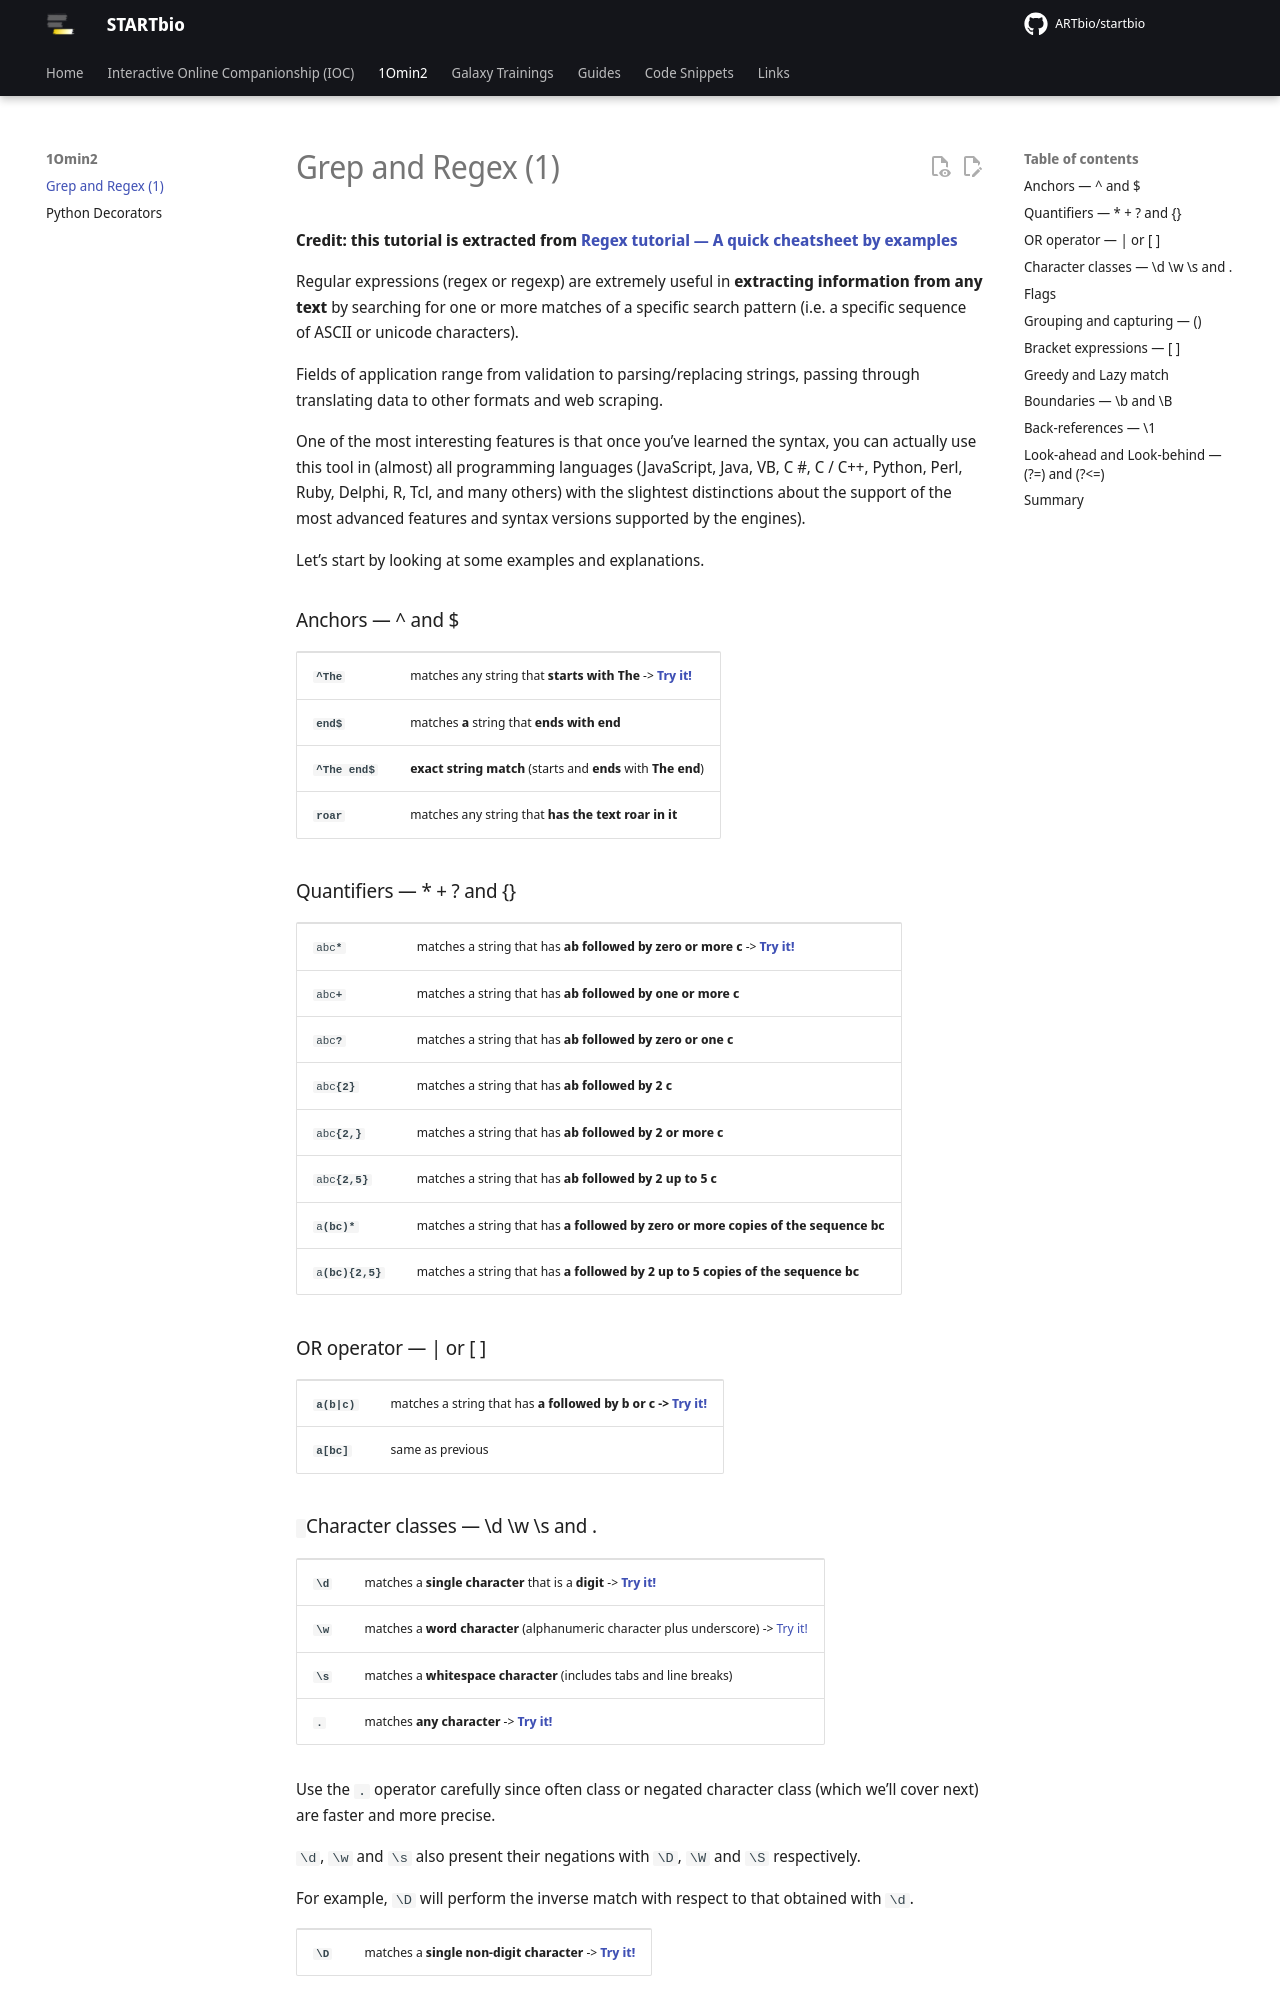

repository: ARTbio/startbio · page: ten2/Regex_01/index.html · generator: mkdocs

**Credit: this tutorial is extracted from [Regex tutorial — A quick cheatsheet by examples](https://medium.com/factory-mind/regex-tutorial-a-simple-cheatsheet-by-examples-649dc1c3f285)**

Regular expressions (regex or regexp) are extremely useful in **extracting information from any text** by searching for one or more matches of a specific search pattern (i.e. a specific sequence of ASCII or unicode characters).

Fields of application range from validation to parsing/replacing strings, passing through translating data to other formats and web scraping.

One of the most interesting features is that once you’ve learned the syntax, you can actually use this tool in (almost) all programming languages (JavaScript, Java, VB, C #, C / C++, Python, Perl, Ruby, Delphi, R, Tcl, and many others) with the slightest distinctions about the support of the most advanced features and syntax versions supported by the engines).

Let’s start by looking at some examples and explanations.

### Anchors — ^ and $


<table>
  <tr>
   <td><strong><code>^The</code></strong>
   </td>
   <td>matches any string that <strong>starts with</strong> <strong>The </strong>-><strong><a target="_blank" href="https://regex101.com/r/cO8lqs/2"> Try it! </a></strong>
   </td>
  </tr>
  <tr>
   <td><strong><code>end$</code></strong>
   </td>
   <td>matches <strong>a</strong> string that <strong>ends with</strong> <strong>end</strong>
   </td>
  </tr>
  <tr>
   <td><strong><code>^The end$</code></strong>
   </td>
   <td><strong>exact string match</strong> (starts and <strong>ends</strong> with <strong>The end</strong>)
   </td>
  </tr>
  <tr>
   <td><strong><code>roar</code></strong>
   </td>
   <td>matches any string that <strong>has the text roar in it</strong>
   </td>
  </tr>
</table>

### Quantifiers — * + ? and {}

<table>
  <tr>
   <td><code>abc<strong>*</strong></code>
   </td>
   <td>matches a string that has <strong>ab followed by zero or more c </strong>-><strong><a target="_blank" href="https://regex101.com/r/cO8lqs/1"> Try it!</a></strong>
   </td>
  </tr>
  <tr>
   <td><code>abc<strong>+</strong></code>
   </td>
   <td>matches a string that has <strong>ab followed by one or more c</strong>
   </td>
  </tr>
  <tr>
   <td><code>abc<strong>?</strong></code>
   </td>
   <td>matches a string that has <strong>ab followed by zero or one c</strong>
   </td>
  </tr>
  <tr>
   <td><code>abc<strong>{2}</strong></code>
   </td>
   <td>matches a string that has <strong>ab followed by 2 c</strong>
   </td>
  </tr>
  <tr>
   <td><code>abc<strong>{2,}</strong></code>
   </td>
   <td>matches a string that has <strong>ab followed by 2 or more c</strong>
   </td>
  </tr>
  <tr>
   <td><code>abc<strong>{2,5}</strong></code>
   </td>
   <td>matches a string that has <strong>ab followed by 2 up to 5 c</strong>
   </td>
  </tr>
  <tr>
   <td><code>a<strong>(bc)*</strong></code>
   </td>
   <td>matches a string that has <strong>a followed by zero or more copies of the sequence bc</strong>
   </td>
  </tr>
  <tr>
   <td><code>a<strong>(bc){2,5}</strong></code>
   </td>
   <td>matches a string that has<strong> a followed by 2 up to 5 copies of the sequence bc</strong>
   </td>
  </tr>
</table>

### OR operator — | or [ ]

<table>
  <tr>
   <td><strong><code>a(b|c)</code></strong>
   </td>
   <td>matches a string that has <strong>a followed by b or c -><a target="_blank" href="https://regex101.com/r/cO8lqs/3"> Try it!</a></strong>
   </td>
  </tr>
  <tr>
   <td><strong><code>a[bc]</code></strong>
   </td>
   <td>same as previous
   </td>
  </tr>
</table>
